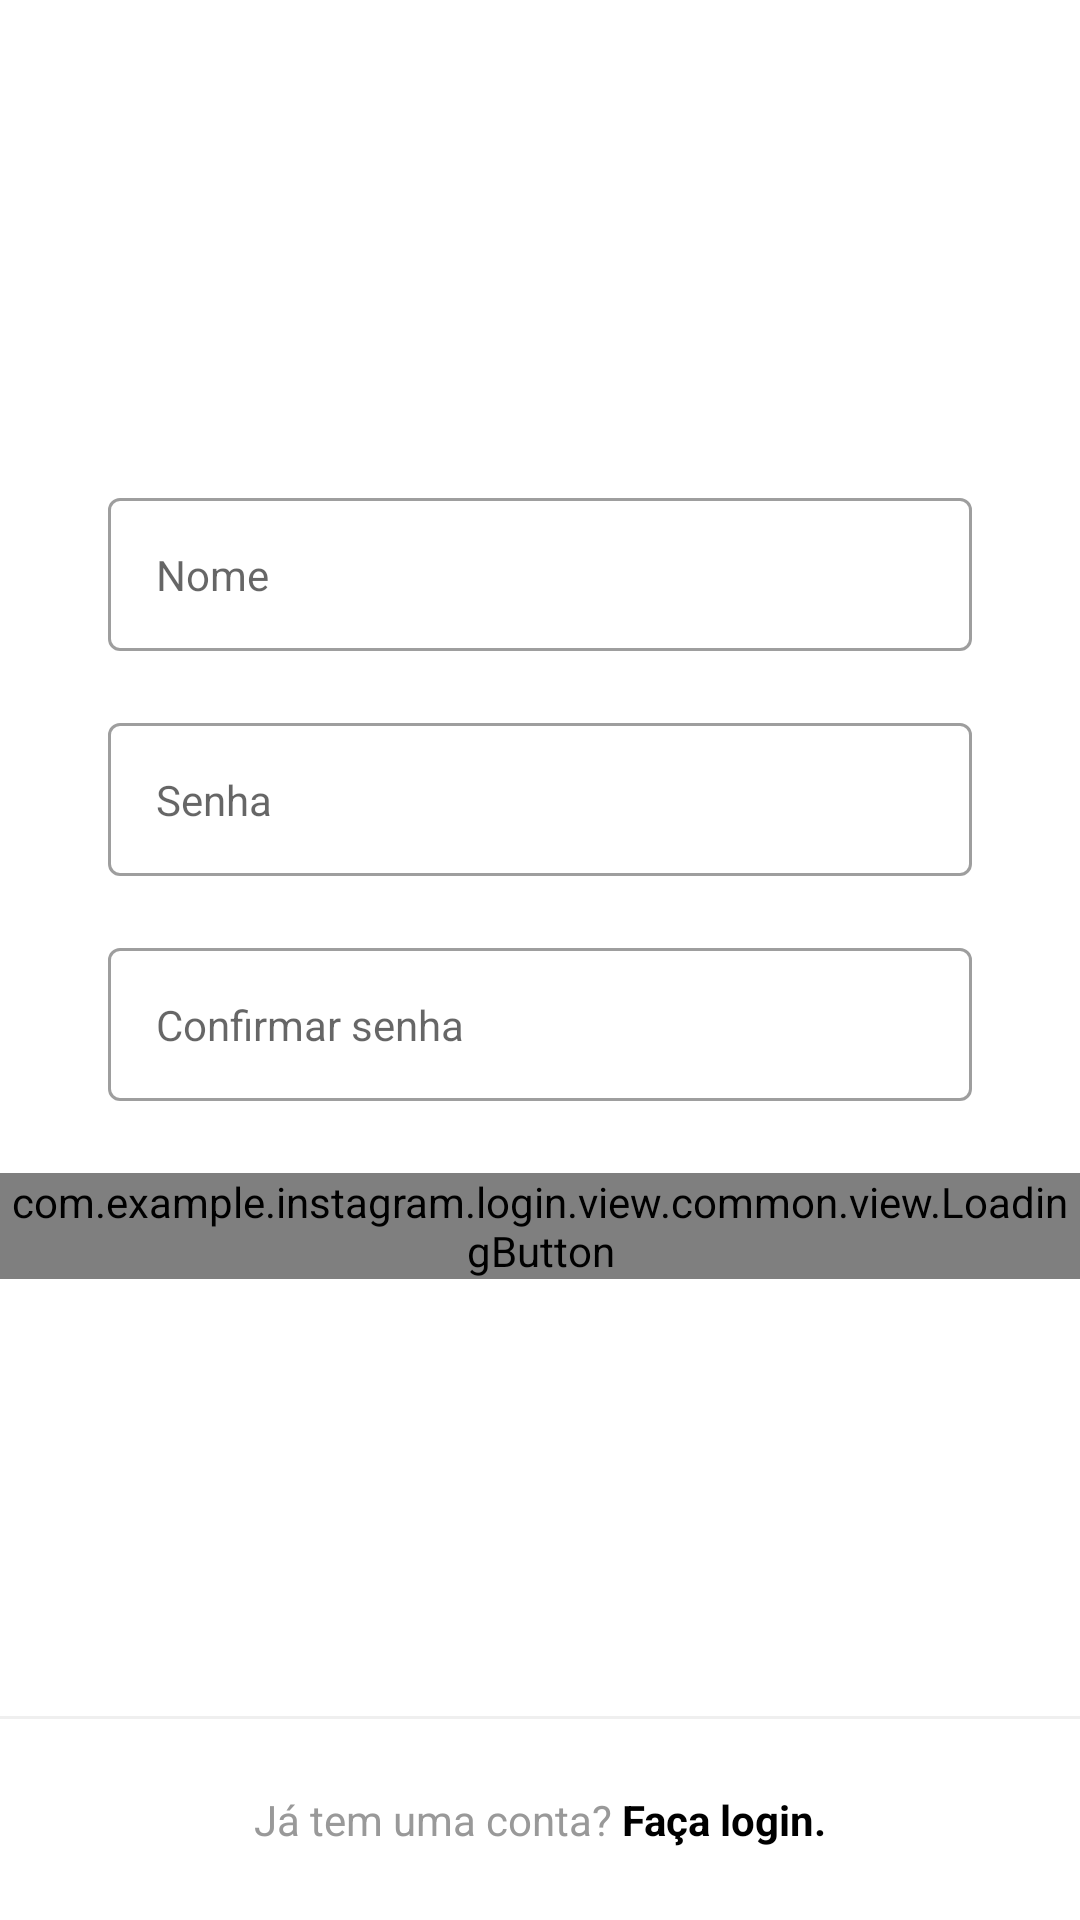

Write the Android layout XML for this screen, with the resource values it uses.
<!-- AndroidManifest.xml: application theme Theme.Instagram -->
<!-- res/layout/fragment_register_name_password.xml -->
<?xml version="1.0" encoding="utf-8"?>
<androidx.constraintlayout.widget.ConstraintLayout xmlns:android="http://schemas.android.com/apk/res/android"
    xmlns:app="http://schemas.android.com/apk/res-auto"
    android:layout_width="match_parent"
    android:layout_height="match_parent"
    android:background="@color/white">

    <ScrollView
        android:layout_width="match_parent"
        android:layout_height="wrap_content"
        app:layout_constraintBottom_toBottomOf="parent"
        app:layout_constraintEnd_toEndOf="parent"
        app:layout_constraintStart_toStartOf="parent"
        app:layout_constraintTop_toTopOf="parent"
        app:layout_constraintVertical_bias="0.4">

        <LinearLayout
            android:id="@+id/main"
            android:layout_width="match_parent"
            android:layout_height="wrap_content"
            android:paddingVertical="70dp"
            android:orientation="vertical">


            <com.google.android.material.textfield.TextInputLayout
                android:id="@+id/registe_edit_name_input"
                style="@style/Theme.Instagram.FormEditTextInput"
                app:hintEnabled="false">

                <com.google.android.material.textfield.TextInputEditText
                    android:id="@+id/register_edit_name"
                    style="@style/Theme.Instagram.FormEditText"
                    android:autofillHints="@null"
                    android:hint="@string/name"
                    android:inputType="textPersonName" />
            </com.google.android.material.textfield.TextInputLayout>

            <com.google.android.material.textfield.TextInputLayout
                android:id="@+id/register_edit_passward_input"
                style="@style/Theme.Instagram.FormEditTextInput"
                app:hintEnabled="false">

                <com.google.android.material.textfield.TextInputEditText
                    android:id="@+id/register_edit_password"
                    style="@style/Theme.Instagram.FormEditText"
                    android:autofillHints="@null"
                    android:hint="@string/password"
                    android:inputType="textPassword" />
            </com.google.android.material.textfield.TextInputLayout>

            <com.google.android.material.textfield.TextInputLayout
                android:id="@+id/registe_edit_confirm_input"
                style="@style/Theme.Instagram.FormEditTextInput"
                app:hintEnabled="false">

                <com.google.android.material.textfield.TextInputEditText
                    android:id="@+id/register_edit_confirm"
                    style="@style/Theme.Instagram.FormEditText"
                    android:autofillHints="@null"
                    android:hint="@string/password_confirm"
                    android:inputType="textPassword" />
            </com.google.android.material.textfield.TextInputLayout>


            <com.example.instagram.login.view.common.view.LoadingButton
                android:id="@+id/register_name_btn_next"
                android:layout_width="match_parent"
                android:layout_height="wrap_content"
                app:text="@string/continuee" />
        </LinearLayout>

    </ScrollView>

    <View
        android:layout_width="match_parent"
        android:layout_height="1dp"
        android:background="@color/gray_darker"
        app:layout_constraintBottom_toTopOf="@+id/register_txt_login"
        app:layout_constraintEnd_toEndOf="parent"
        app:layout_constraintStart_toStartOf="parent" />

    <TextView
        android:id="@+id/register_txt_login"
        style="@style/Theme.Instagram.TextViewBase"
        android:layout_width="0dp"
        android:layout_marginStart="0dp"
        android:layout_marginEnd="0dp"
        android:background="@color/white"
        android:padding="24dp"
        android:text="@string/already_has_account"
        android:textAlignment="center"
        app:layout_constraintBottom_toBottomOf="parent"
        app:layout_constraintEnd_toEndOf="parent"
        app:layout_constraintStart_toStartOf="parent" />

</androidx.constraintlayout.widget.ConstraintLayout>
<!-- resources referenced by this layout -->
<resources>
  <color name="gray_darker">#EFEFEF</color>
  <color name="white">#FFFFFFFF</color>
  <string name="already_has_account">Já tem uma conta? <b><font color="#000000">Faça login.</font></b></string>
  <string name="continuee">Continuar</string>
  <string name="name">Nome</string>
  <string name="password">Senha</string>
  <string name="password_confirm">Confirmar senha</string>
  <style name="Theme.Instagram.FormEditText">
          <item name="android:layout_width">match_parent</item>
          <item name="android:layout_height">wrap_content</item>
          <item name="android:padding">16dp</item>
          <item name="android:layout_marginBottom">4dp</item>
          <item name="android:background">@drawable/edit_text_background</item>
      </style>
  <style name="Theme.Instagram.FormEditTextInput" parent="Widget.MaterialComponents.TextInputLayout.OutlinedBox">
          <item name="android:layout_width">match_parent</item>
          <item name="android:layout_height">wrap_content</item>
          <item name="android:layout_marginStart">36dp</item>
          <item name="android:layout_marginEnd">36dp</item>
          <item name="android:layout_marginBottom">20dp</item>
      </style>
  <style name="Theme.Instagram.TextViewBase" parent="Theme.Instagram.FormContainer">
          <item name="android:textColor">@color/gray_text</item>
          <item name="android:layout_width">wrap_content</item>
          <item name="android:layout_height">wrap_content</item>
      </style>
  <style name="Theme.Instagram" parent="Base.Theme.Instagram" />
  <style name="Theme.Instagram.FormContainer">
          <item name="android:layout_marginStart">36dp</item>
          <item name="android:layout_marginEnd">36dp</item>
      </style>
  <color name="gray_text">#999999</color>
  <style name="Base.Theme.Instagram" parent="Theme.MaterialComponents.DayNight.NoActionBar">
          
          <item name="colorPrimary">@color/black</item>
          <item name="colorPrimaryVariant">@color/gray_darker</item>
          <item name="colorOnPrimary">@color/white</item>
          
          <item name="colorSecondary">@color/black</item>
          <item name="colorOnSecondary">@color/black</item>
          
          <item name="android:statusBarColor" tools:target="1">?attr/colorSecondary</item>
      </style>
  <color name="black">#FF000000</color>
</resources>
